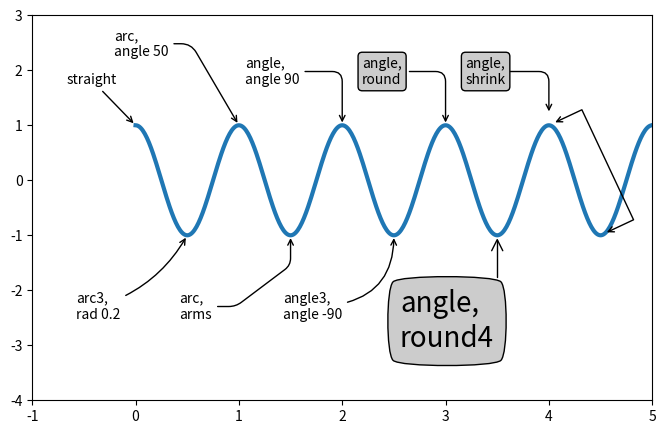
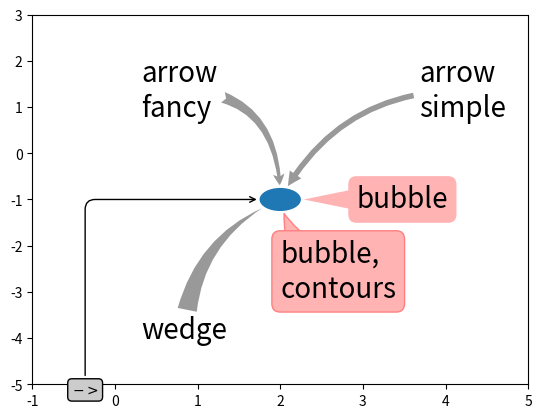

Python code for these plots, in order:
import matplotlib.pyplot as plt
from matplotlib.patches import Ellipse
import numpy as np

fig = plt.figure(1, figsize=(8, 5))
ax = fig.add_subplot(111, autoscale_on=False, xlim=(-1, 5), ylim=(-4, 3))

t = np.arange(0.0, 5.0, 0.01)
s = np.cos(2 * np.pi * t)
line, = ax.plot(t, s, lw=3)

ax.annotate('straight',
            xy=(0, 1), xycoords='data',
            xytext=(-50, 30), textcoords='offset points',
            arrowprops=dict(arrowstyle="->"))

ax.annotate('arc3,\nrad 0.2',
            xy=(0.5, -1), xycoords='data',
            xytext=(-80, -60), textcoords='offset points',
            arrowprops=dict(arrowstyle="->",
                            connectionstyle="arc3,rad=.2"))

ax.annotate('arc,\nangle 50',
            xy=(1., 1), xycoords='data',
            xytext=(-90, 50), textcoords='offset points',
            arrowprops=dict(arrowstyle="->",
                            connectionstyle="arc,angleA=0,armA=50,rad=10"))

ax.annotate('arc,\narms',
            xy=(1.5, -1), xycoords='data',
            xytext=(-80, -60), textcoords='offset points',
            arrowprops=dict(arrowstyle="->",
                            connectionstyle="arc,angleA=0,armA=40,angleB=-90,armB=30,rad=7"))

ax.annotate('angle,\nangle 90',
            xy=(2., 1), xycoords='data',
            xytext=(-70, 30), textcoords='offset points',
            arrowprops=dict(arrowstyle="->",
                            connectionstyle="angle,angleA=0,angleB=90,rad=10"))

ax.annotate('angle3,\nangle -90',
            xy=(2.5, -1), xycoords='data',
            xytext=(-80, -60), textcoords='offset points',
            arrowprops=dict(arrowstyle="->",
                            connectionstyle="angle3,angleA=0,angleB=-90"))

ax.annotate('angle,\nround',
            xy=(3., 1), xycoords='data',
            xytext=(-60, 30), textcoords='offset points',
            bbox=dict(boxstyle="round", fc="0.8"),
            arrowprops=dict(arrowstyle="->",
                            connectionstyle="angle,angleA=0,angleB=90,rad=10"))

ax.annotate('angle,\nround4',
            xy=(3.5, -1), xycoords='data',
            xytext=(-70, -80), textcoords='offset points',
            size=20,
            bbox=dict(boxstyle="round4,pad=.5", fc="0.8"),
            arrowprops=dict(arrowstyle="->",
                            connectionstyle="angle,angleA=0,angleB=-90,rad=10"))

ax.annotate('angle,\nshrink',
            xy=(4., 1), xycoords='data',
            xytext=(-60, 30), textcoords='offset points',
            bbox=dict(boxstyle="round", fc="0.8"),
            arrowprops=dict(arrowstyle="->",
                            shrinkA=0, shrinkB=10,
                            connectionstyle="angle,angleA=0,angleB=90,rad=10"))

# You can pass an empty string to get only annotation arrows rendered
ann = ax.annotate('', xy=(4., 1.), xycoords='data',
                  xytext=(4.5, -1), textcoords='data',
                  arrowprops=dict(arrowstyle="<->",
                                  connectionstyle="bar",
                                  ec="k",
                                  shrinkA=5, shrinkB=5))

fig = plt.figure(2)
fig.clf()
ax = fig.add_subplot(111, autoscale_on=False, xlim=(-1, 5), ylim=(-5, 3))

el = Ellipse((2, -1), 0.5, 0.5)
ax.add_patch(el)

ax.annotate('$->$',
            xy=(2., -1), xycoords='data',
            xytext=(-150, -140), textcoords='offset points',
            bbox=dict(boxstyle="round", fc="0.8"),
            arrowprops=dict(arrowstyle="->",
                            patchB=el,
                            connectionstyle="angle,angleA=90,angleB=0,rad=10"))

ax.annotate('arrow\nfancy',
            xy=(2., -1), xycoords='data',
            xytext=(-100, 60), textcoords='offset points',
            size=20,
            # bbox=dict(boxstyle="round", fc="0.8"),
            arrowprops=dict(arrowstyle="fancy",
                            fc="0.6", ec="none",
                            patchB=el,
                            connectionstyle="angle3,angleA=0,angleB=-90"))

ax.annotate('arrow\nsimple',
            xy=(2., -1), xycoords='data',
            xytext=(100, 60), textcoords='offset points',
            size=20,
            # bbox=dict(boxstyle="round", fc="0.8"),
            arrowprops=dict(arrowstyle="simple",
                            fc="0.6", ec="none",
                            patchB=el,
                            connectionstyle="arc3,rad=0.3"))

ax.annotate('wedge',
            xy=(2., -1), xycoords='data',
            xytext=(-100, -100), textcoords='offset points',
            size=20,
            # bbox=dict(boxstyle="round", fc="0.8"),
            arrowprops=dict(arrowstyle="wedge,tail_width=0.7",
                            fc="0.6", ec="none",
                            patchB=el,
                            connectionstyle="arc3,rad=-0.3"))

ann = ax.annotate('bubble,\ncontours',
                  xy=(2., -1), xycoords='data',
                  xytext=(0, -70), textcoords='offset points',
                  size=20,
                  bbox=dict(boxstyle="round",
                            fc=(1.0, 0.7, 0.7),
                            ec=(1., .5, .5)),
                  arrowprops=dict(arrowstyle="wedge,tail_width=1.",
                                  fc=(1.0, 0.7, 0.7), ec=(1., .5, .5),
                                  patchA=None,
                                  patchB=el,
                                  relpos=(0.2, 0.8),
                                  connectionstyle="arc3,rad=-0.1"))

ann = ax.annotate('bubble',
                  xy=(2., -1), xycoords='data',
                  xytext=(55, 0), textcoords='offset points',
                  size=20, va="center",
                  bbox=dict(boxstyle="round", fc=(1.0, 0.7, 0.7), ec="none"),
                  arrowprops=dict(arrowstyle="wedge,tail_width=1.",
                                  fc=(1.0, 0.7, 0.7), ec="none",
                                  patchA=None,
                                  patchB=el,
                                  relpos=(0.2, 0.5)))

plt.show()